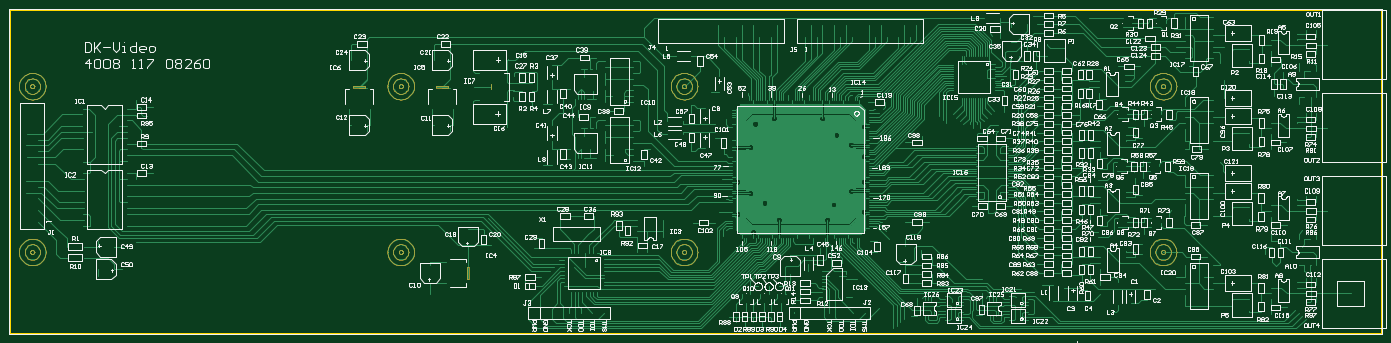
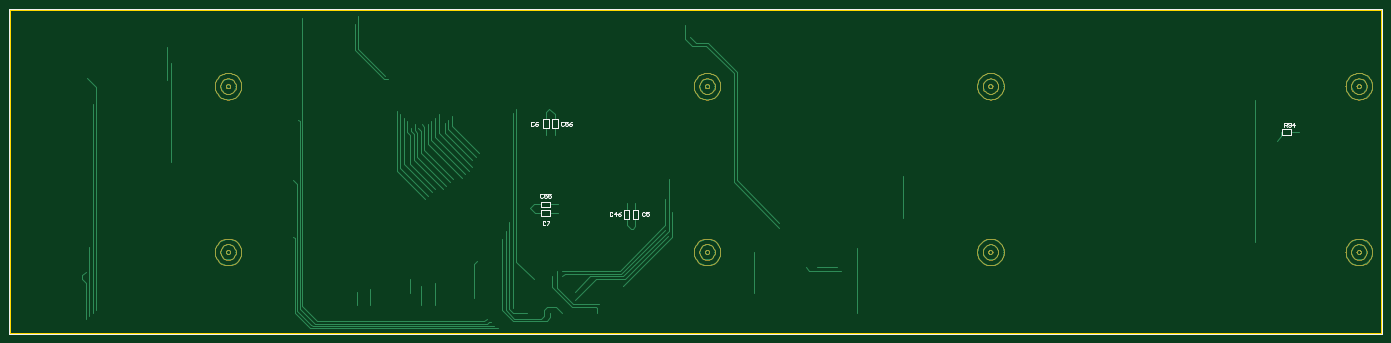
Circuit board: 11 layer files. Board 298.0 x 70.5 mm.
- drill: tsg_rev3.DRL (4713 bytes)
- bottom_copper: tsg_rev3.GBL (32684 bytes)
- bottom_silk: tsg_rev3.GBO (3174 bytes)
- paste: tsg_rev3.GBP (432 bytes)
- bottom_mask: tsg_rev3.GBS (27539 bytes)
- outline: tsg_rev3.GKO (246 bytes)
- outline: tsg_rev3.GM1 (145 bytes)
- top_copper: tsg_rev3.GTL (180683 bytes)
- top_silk: tsg_rev3.GTO (170036 bytes)
- paste: tsg_rev3.GTP (22284 bytes)
- top_mask: tsg_rev3.GTS (49420 bytes)

=== drill: tsg_rev3.DRL (4713 bytes, source withheld) ===
=== bottom_copper: tsg_rev3.GBL (32684 bytes, source omitted) ===
=== bottom_silk: tsg_rev3.GBO ===
*%FSLAX23Y23*%
*%MOIN*%
G01*
D11*
X4105Y9426D02*
X15837D01*
Y6651D02*
X4105D01*
X15837D02*
Y9426D01*
X4105D02*
Y6651D01*
D12*
X4940Y8421D02*
Y8456D01*
X4923D01*
X4917Y8450D01*
Y8438D01*
X4923Y8433D01*
X4940D01*
X4928D02*
X4917Y8421D01*
X4905Y8427D02*
X4899Y8421D01*
X4888D01*
X4882Y8427D01*
Y8450D01*
X4888Y8456D01*
X4899D01*
X4905Y8450D01*
Y8444D01*
X4899Y8438D01*
X4882D01*
X4853Y8421D02*
Y8456D01*
X4870Y8438D01*
X4847D01*
X10681Y7687D02*
X10687Y7693D01*
X10699D01*
X10704Y7687D01*
Y7664D01*
X10699Y7658D01*
X10687D01*
X10681Y7664D01*
X10652Y7658D02*
Y7693D01*
X10669Y7675D01*
X10646D01*
X10623Y7687D02*
X10611Y7693D01*
X10623Y7687D02*
X10634Y7675D01*
Y7664D01*
X10629Y7658D01*
X10617D01*
X10611Y7664D01*
Y7670D01*
X10617Y7675D01*
X10634D01*
X10412Y7693D02*
X10406Y7687D01*
X10412Y7693D02*
X10424D01*
X10429Y7687D01*
Y7664D01*
X10424Y7658D01*
X10412D01*
X10406Y7664D01*
X10394Y7693D02*
X10371D01*
X10394D02*
Y7675D01*
X10383Y7681D01*
X10377D01*
X10371Y7675D01*
Y7664D01*
X10377Y7658D01*
X10389D01*
X10394Y7664D01*
X11256Y7607D02*
X11262Y7613D01*
X11274D01*
X11279Y7607D01*
Y7584D01*
X11274Y7578D01*
X11262D01*
X11256Y7584D01*
X11244Y7613D02*
X11221D01*
Y7607D01*
X11244Y7584D01*
Y7578D01*
X11276Y7842D02*
X11282Y7848D01*
X11294D01*
X11299Y7842D01*
Y7819D01*
X11294Y7813D01*
X11282D01*
X11276Y7819D01*
X11264Y7848D02*
X11241D01*
X11264D02*
Y7830D01*
X11253Y7836D01*
X11247D01*
X11241Y7830D01*
Y7819D01*
X11247Y7813D01*
X11259D01*
X11264Y7819D01*
X11229Y7848D02*
X11206D01*
X11229D02*
Y7830D01*
X11218Y7836D01*
X11212D01*
X11206Y7830D01*
Y7819D01*
X11212Y7813D01*
X11224D01*
X11229Y7819D01*
X11096Y8457D02*
X11102Y8463D01*
X11114D01*
X11119Y8457D01*
Y8434D01*
X11114Y8428D01*
X11102D01*
X11096Y8434D01*
X11084Y8463D02*
X11061D01*
X11084D02*
Y8445D01*
X11073Y8451D01*
X11067D01*
X11061Y8445D01*
Y8434D01*
X11067Y8428D01*
X11079D01*
X11084Y8434D01*
X11038Y8457D02*
X11026Y8463D01*
X11038Y8457D02*
X11049Y8445D01*
Y8434D01*
X11044Y8428D01*
X11032D01*
X11026Y8434D01*
Y8440D01*
X11032Y8445D01*
X11049D01*
X11356Y8457D02*
X11362Y8463D01*
X11374D01*
X11379Y8457D01*
Y8434D01*
X11374Y8428D01*
X11362D01*
X11356Y8434D01*
X11333Y8457D02*
X11321Y8463D01*
X11333Y8457D02*
X11344Y8445D01*
Y8434D01*
X11339Y8428D01*
X11327D01*
X11321Y8434D01*
Y8440D01*
X11327Y8445D01*
X11344D01*
D14*
X4881Y8400D02*
Y8352D01*
X4960D02*
Y8400D01*
X4960Y8352D02*
X4881D01*
Y8400D02*
X4960D01*
X10536Y7711D02*
Y7632D01*
X10584D02*
Y7711D01*
X10584Y7711D02*
X10536D01*
Y7632D02*
X10584D01*
X10461Y7632D02*
Y7711D01*
X10509D02*
Y7632D01*
X10509Y7711D02*
X10461D01*
Y7632D02*
X10509D01*
X11215Y7657D02*
Y7705D01*
X11294D02*
Y7657D01*
X11294Y7657D02*
X11215D01*
Y7705D02*
X11294D01*
X11215Y7732D02*
Y7780D01*
X11294D02*
Y7732D01*
X11294Y7732D02*
X11215D01*
Y7780D02*
X11294D01*
X11199Y8406D02*
Y8485D01*
X11151D02*
Y8406D01*
X11151Y8406D02*
X11199D01*
Y8485D02*
X11151D01*
X11274Y8485D02*
Y8406D01*
X11226D02*
Y8485D01*
X11226Y8406D02*
X11274D01*
Y8485D02*
X11226D01*
D02*
M02*

=== paste: tsg_rev3.GBP ===
*%FSLAX23Y23*%
*%MOIN*%
G01*
D11*
X4105Y9426D02*
X15837D01*
Y6651D02*
X4105D01*
X15837D02*
Y9426D01*
X4105D02*
Y6651D01*
D86*
X4875Y8376D02*
D03*
X4965D02*
D03*
X11210Y7681D02*
D03*
X11300D02*
D03*
X11210Y7756D02*
D03*
X11300D02*
D03*
D96*
X10560Y7716D02*
D03*
Y7626D02*
D03*
X10485Y7716D02*
D03*
Y7626D02*
D03*
X11175Y8401D02*
D03*
Y8491D02*
D03*
X11250Y8401D02*
D03*
Y8491D02*
D03*
M02*

=== bottom_mask: tsg_rev3.GBS (27539 bytes, source omitted) ===
=== outline: tsg_rev3.GKO ===
*%FSLAX23Y23*%
*%MOIN*%
G01*
D11*
X4105Y9426D02*
X15837D01*
Y6651D02*
X4105D01*
X15837D02*
Y9426D01*
X4105D02*
Y6651D01*
D14*
X15833Y6655D02*
Y9422D01*
X4109D02*
Y6655D01*
X4110D01*
X15833D01*
Y9422D02*
X4109D01*
D02*
M02*

=== outline: tsg_rev3.GM1 (145 bytes, source withheld) ===
=== top_copper: tsg_rev3.GTL (180683 bytes, source omitted) ===
=== top_silk: tsg_rev3.GTO (170036 bytes, source omitted) ===
=== paste: tsg_rev3.GTP (22284 bytes, source omitted) ===
=== top_mask: tsg_rev3.GTS (49420 bytes, source omitted) ===
